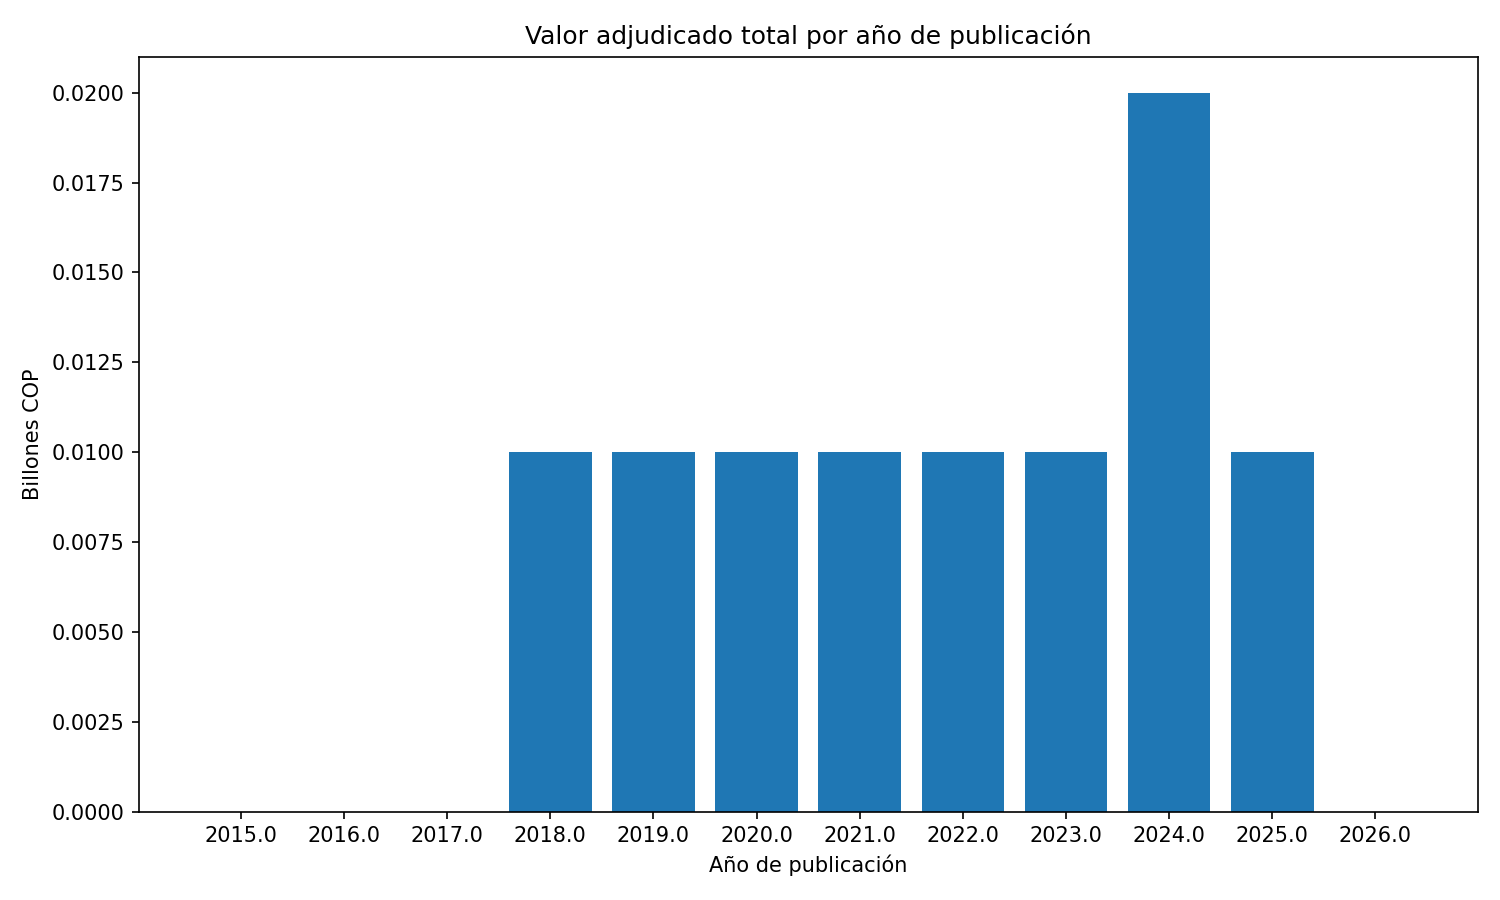

The file beside this chart, header and first rows:
anio_publicacion, valor_total_adjudicado, valor_billones_cop
2015, 197000, 0.0
2016, 12040, 0.0
2017, 790303311, 0.0
2018, 6889730479, 0.01
2019, 9078409700, 0.01
2020, 9838793990, 0.01
2021, 8113644540, 0.01
2022, 7151676160, 0.01
2023, 8411212802, 0.01
2024, 19897124526, 0.02
2025, 8770343068, 0.01
2026, 1319652100, 0.0
